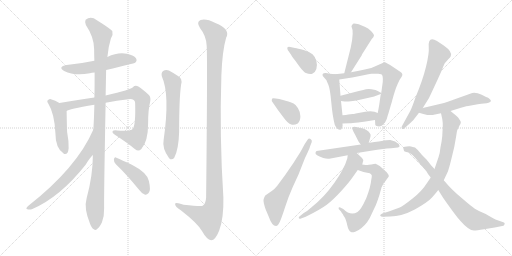
t = 0.00 s
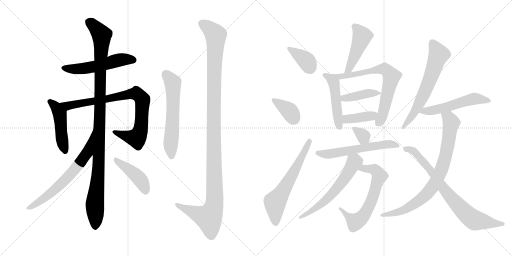
t = 3.57 s
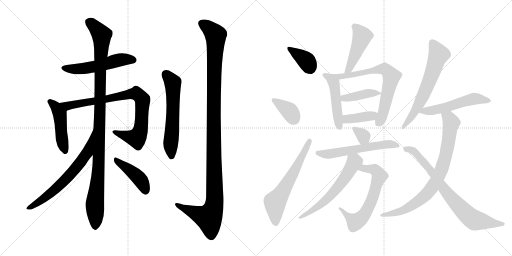
t = 7.13 s
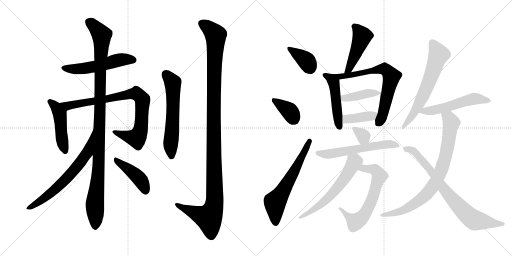
t = 10.70 s
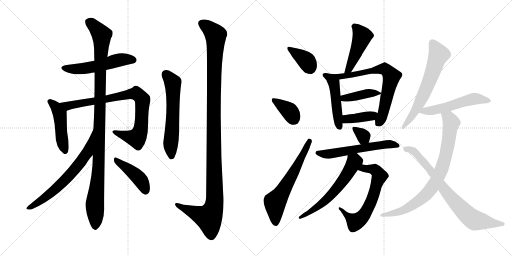
t = 14.27 s
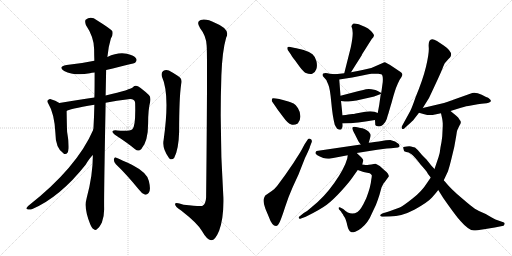
t = 17.84 s

The animated SVG that drew these frames (rendered in a browser with its animation timeline set to each time). Animation: 24 CSS @keyframes rules; one cycle of 17.84 s.

<svg version="1.1" viewBox="0 0 2048 1024" xmlns="http://www.w3.org/2000/svg">
  <g stroke="lightgray" stroke-dasharray="1,1" stroke-width="1" transform="scale(4, 4)">
    <line x1="0" y1="0" x2="256" y2="256"></line>
    <line x1="256" y1="0" x2="0" y2="256"></line>
    <line x1="128" y1="0" x2="128" y2="256"></line>
    <line x1="0" y1="128" x2="256" y2="128"></line>
    <line x1="256" y1="0" x2="512" y2="256"></line>
    <line x1="512" y1="0" x2="256" y2="256"></line>
    <line x1="384" y1="0" x2="384" y2="256"></line>
    <line x1="256" y1="128" x2="512" y2="128"></line>
  </g>
<g transform="scale(1, -1) translate(0, -850)">
   <style type="text/css">
    @keyframes keyframes0 {
      from {
       stroke: black;
       stroke-dashoffset: 537;
       stroke-width: 128;
       }
       64% {
       animation-timing-function: step-end;
       stroke: black;
       stroke-dashoffset: 0;
       stroke-width: 128;
       }
       to {
       stroke: black;
       stroke-width: 1024;
       }
       }
       #make-me-a-hanzi-animation-0 {
         animation: keyframes0 0.687012s both;
         animation-delay: 0.000000s;
         animation-timing-function: linear;
       }
    @keyframes keyframes1 {
      from {
       stroke: black;
       stroke-dashoffset: 476;
       stroke-width: 128;
       }
       61% {
       animation-timing-function: step-end;
       stroke: black;
       stroke-dashoffset: 0;
       stroke-width: 128;
       }
       to {
       stroke: black;
       stroke-width: 1024;
       }
       }
       #make-me-a-hanzi-animation-1 {
         animation: keyframes1 0.637370s both;
         animation-delay: 0.687012s;
         animation-timing-function: linear;
       }
    @keyframes keyframes2 {
      from {
       stroke: black;
       stroke-dashoffset: 845;
       stroke-width: 128;
       }
       73% {
       animation-timing-function: step-end;
       stroke: black;
       stroke-dashoffset: 0;
       stroke-width: 128;
       }
       to {
       stroke: black;
       stroke-width: 1024;
       }
       }
       #make-me-a-hanzi-animation-2 {
         animation: keyframes2 0.937663s both;
         animation-delay: 1.324382s;
         animation-timing-function: linear;
       }
    @keyframes keyframes3 {
      from {
       stroke: black;
       stroke-dashoffset: 1095;
       stroke-width: 128;
       }
       78% {
       animation-timing-function: step-end;
       stroke: black;
       stroke-dashoffset: 0;
       stroke-width: 128;
       }
       to {
       stroke: black;
       stroke-width: 1024;
       }
       }
       #make-me-a-hanzi-animation-3 {
         animation: keyframes3 1.141113s both;
         animation-delay: 2.262045s;
         animation-timing-function: linear;
       }
    @keyframes keyframes4 {
      from {
       stroke: black;
       stroke-dashoffset: 657;
       stroke-width: 128;
       }
       68% {
       animation-timing-function: step-end;
       stroke: black;
       stroke-dashoffset: 0;
       stroke-width: 128;
       }
       to {
       stroke: black;
       stroke-width: 1024;
       }
       }
       #make-me-a-hanzi-animation-4 {
         animation: keyframes4 0.784668s both;
         animation-delay: 3.403158s;
         animation-timing-function: linear;
       }
    @keyframes keyframes5 {
      from {
       stroke: black;
       stroke-dashoffset: 431;
       stroke-width: 128;
       }
       58% {
       animation-timing-function: step-end;
       stroke: black;
       stroke-dashoffset: 0;
       stroke-width: 128;
       }
       to {
       stroke: black;
       stroke-width: 1024;
       }
       }
       #make-me-a-hanzi-animation-5 {
         animation: keyframes5 0.600749s both;
         animation-delay: 4.187826s;
         animation-timing-function: linear;
       }
    @keyframes keyframes6 {
      from {
       stroke: black;
       stroke-dashoffset: 596;
       stroke-width: 128;
       }
       66% {
       animation-timing-function: step-end;
       stroke: black;
       stroke-dashoffset: 0;
       stroke-width: 128;
       }
       to {
       stroke: black;
       stroke-width: 1024;
       }
       }
       #make-me-a-hanzi-animation-6 {
         animation: keyframes6 0.735026s both;
         animation-delay: 4.788575s;
         animation-timing-function: linear;
       }
    @keyframes keyframes7 {
      from {
       stroke: black;
       stroke-dashoffset: 1203;
       stroke-width: 128;
       }
       80% {
       animation-timing-function: step-end;
       stroke: black;
       stroke-dashoffset: 0;
       stroke-width: 128;
       }
       to {
       stroke: black;
       stroke-width: 1024;
       }
       }
       #make-me-a-hanzi-animation-7 {
         animation: keyframes7 1.229004s both;
         animation-delay: 5.523601s;
         animation-timing-function: linear;
       }
    @keyframes keyframes8 {
      from {
       stroke: black;
       stroke-dashoffset: 374;
       stroke-width: 128;
       }
       55% {
       animation-timing-function: step-end;
       stroke: black;
       stroke-dashoffset: 0;
       stroke-width: 128;
       }
       to {
       stroke: black;
       stroke-width: 1024;
       }
       }
       #make-me-a-hanzi-animation-8 {
         animation: keyframes8 0.554362s both;
         animation-delay: 6.752605s;
         animation-timing-function: linear;
       }
    @keyframes keyframes9 {
      from {
       stroke: black;
       stroke-dashoffset: 368;
       stroke-width: 128;
       }
       55% {
       animation-timing-function: step-end;
       stroke: black;
       stroke-dashoffset: 0;
       stroke-width: 128;
       }
       to {
       stroke: black;
       stroke-width: 1024;
       }
       }
       #make-me-a-hanzi-animation-9 {
         animation: keyframes9 0.549479s both;
         animation-delay: 7.306967s;
         animation-timing-function: linear;
       }
    @keyframes keyframes10 {
      from {
       stroke: black;
       stroke-dashoffset: 620;
       stroke-width: 128;
       }
       67% {
       animation-timing-function: step-end;
       stroke: black;
       stroke-dashoffset: 0;
       stroke-width: 128;
       }
       to {
       stroke: black;
       stroke-width: 1024;
       }
       }
       #make-me-a-hanzi-animation-10 {
         animation: keyframes10 0.754557s both;
         animation-delay: 7.856446s;
         animation-timing-function: linear;
       }
    @keyframes keyframes11 {
      from {
       stroke: black;
       stroke-dashoffset: 466;
       stroke-width: 128;
       }
       60% {
       animation-timing-function: step-end;
       stroke: black;
       stroke-dashoffset: 0;
       stroke-width: 128;
       }
       to {
       stroke: black;
       stroke-width: 1024;
       }
       }
       #make-me-a-hanzi-animation-11 {
         animation: keyframes11 0.629232s both;
         animation-delay: 8.611003s;
         animation-timing-function: linear;
       }
    @keyframes keyframes12 {
      from {
       stroke: black;
       stroke-dashoffset: 481;
       stroke-width: 128;
       }
       61% {
       animation-timing-function: step-end;
       stroke: black;
       stroke-dashoffset: 0;
       stroke-width: 128;
       }
       to {
       stroke: black;
       stroke-width: 1024;
       }
       }
       #make-me-a-hanzi-animation-12 {
         animation: keyframes12 0.641439s both;
         animation-delay: 9.240235s;
         animation-timing-function: linear;
       }
    @keyframes keyframes13 {
      from {
       stroke: black;
       stroke-dashoffset: 689;
       stroke-width: 128;
       }
       69% {
       animation-timing-function: step-end;
       stroke: black;
       stroke-dashoffset: 0;
       stroke-width: 128;
       }
       to {
       stroke: black;
       stroke-width: 1024;
       }
       }
       #make-me-a-hanzi-animation-13 {
         animation: keyframes13 0.810710s both;
         animation-delay: 9.881674s;
         animation-timing-function: linear;
       }
    @keyframes keyframes14 {
      from {
       stroke: black;
       stroke-dashoffset: 410;
       stroke-width: 128;
       }
       57% {
       animation-timing-function: step-end;
       stroke: black;
       stroke-dashoffset: 0;
       stroke-width: 128;
       }
       to {
       stroke: black;
       stroke-width: 1024;
       }
       }
       #make-me-a-hanzi-animation-14 {
         animation: keyframes14 0.583659s both;
         animation-delay: 10.692384s;
         animation-timing-function: linear;
       }
    @keyframes keyframes15 {
      from {
       stroke: black;
       stroke-dashoffset: 389;
       stroke-width: 128;
       }
       56% {
       animation-timing-function: step-end;
       stroke: black;
       stroke-dashoffset: 0;
       stroke-width: 128;
       }
       to {
       stroke: black;
       stroke-width: 1024;
       }
       }
       #make-me-a-hanzi-animation-15 {
         animation: keyframes15 0.566569s both;
         animation-delay: 11.276043s;
         animation-timing-function: linear;
       }
    @keyframes keyframes16 {
      from {
       stroke: black;
       stroke-dashoffset: 330;
       stroke-width: 128;
       }
       52% {
       animation-timing-function: step-end;
       stroke: black;
       stroke-dashoffset: 0;
       stroke-width: 128;
       }
       to {
       stroke: black;
       stroke-width: 1024;
       }
       }
       #make-me-a-hanzi-animation-16 {
         animation: keyframes16 0.518555s both;
         animation-delay: 11.842612s;
         animation-timing-function: linear;
       }
    @keyframes keyframes17 {
      from {
       stroke: black;
       stroke-dashoffset: 580;
       stroke-width: 128;
       }
       65% {
       animation-timing-function: step-end;
       stroke: black;
       stroke-dashoffset: 0;
       stroke-width: 128;
       }
       to {
       stroke: black;
       stroke-width: 1024;
       }
       }
       #make-me-a-hanzi-animation-17 {
         animation: keyframes17 0.722005s both;
         animation-delay: 12.361167s;
         animation-timing-function: linear;
       }
    @keyframes keyframes18 {
      from {
       stroke: black;
       stroke-dashoffset: 643;
       stroke-width: 128;
       }
       68% {
       animation-timing-function: step-end;
       stroke: black;
       stroke-dashoffset: 0;
       stroke-width: 128;
       }
       to {
       stroke: black;
       stroke-width: 1024;
       }
       }
       #make-me-a-hanzi-animation-18 {
         animation: keyframes18 0.773275s both;
         animation-delay: 13.083172s;
         animation-timing-function: linear;
       }
    @keyframes keyframes19 {
      from {
       stroke: black;
       stroke-dashoffset: 596;
       stroke-width: 128;
       }
       66% {
       animation-timing-function: step-end;
       stroke: black;
       stroke-dashoffset: 0;
       stroke-width: 128;
       }
       to {
       stroke: black;
       stroke-width: 1024;
       }
       }
       #make-me-a-hanzi-animation-19 {
         animation: keyframes19 0.735026s both;
         animation-delay: 13.856447s;
         animation-timing-function: linear;
       }
    @keyframes keyframes20 {
      from {
       stroke: black;
       stroke-dashoffset: 632;
       stroke-width: 128;
       }
       67% {
       animation-timing-function: step-end;
       stroke: black;
       stroke-dashoffset: 0;
       stroke-width: 128;
       }
       to {
       stroke: black;
       stroke-width: 1024;
       }
       }
       #make-me-a-hanzi-animation-20 {
         animation: keyframes20 0.764323s both;
         animation-delay: 14.591473s;
         animation-timing-function: linear;
       }
    @keyframes keyframes21 {
      from {
       stroke: black;
       stroke-dashoffset: 536;
       stroke-width: 128;
       }
       64% {
       animation-timing-function: step-end;
       stroke: black;
       stroke-dashoffset: 0;
       stroke-width: 128;
       }
       to {
       stroke: black;
       stroke-width: 1024;
       }
       }
       #make-me-a-hanzi-animation-21 {
         animation: keyframes21 0.686198s both;
         animation-delay: 15.355796s;
         animation-timing-function: linear;
       }
    @keyframes keyframes22 {
      from {
       stroke: black;
       stroke-dashoffset: 812;
       stroke-width: 128;
       }
       73% {
       animation-timing-function: step-end;
       stroke: black;
       stroke-dashoffset: 0;
       stroke-width: 128;
       }
       to {
       stroke: black;
       stroke-width: 1024;
       }
       }
       #make-me-a-hanzi-animation-22 {
         animation: keyframes22 0.910807s both;
         animation-delay: 16.041994s;
         animation-timing-function: linear;
       }
    @keyframes keyframes23 {
      from {
       stroke: black;
       stroke-dashoffset: 778;
       stroke-width: 128;
       }
       72% {
       animation-timing-function: step-end;
       stroke: black;
       stroke-dashoffset: 0;
       stroke-width: 128;
       }
       to {
       stroke: black;
       stroke-width: 1024;
       }
       }
       #make-me-a-hanzi-animation-23 {
         animation: keyframes23 0.883138s both;
         animation-delay: 16.952801s;
         animation-timing-function: linear;
       }
</style>
<path d="M 424.5 570.5 Q 538.5 597.5 540.5 599.5 Q 549.5 606.5 544.5 616.5 Q 537.5 628.5 507.5 635.5 Q 470.5 642.5 429.5 622.5 L 377.5 607.5 Q 371.5 607.5 366.5 605.5 Q 320.5 595.5 266.5 590.5 Q 229.5 583.5 256.5 566.5 Q 298.5 545.5 359.5 557.5 Q 366.5 560.5 378.5 560.5 L 424.5 570.5 Z" fill="lightgray"></path> 
<path d="M 237.5 438.5 Q 221.5 448.5 203.5 453.5 Q 197.5 454.5 192.5 450.5 Q 185.5 446.5 193.5 435.5 Q 217.5 396.5 221.5 319.5 Q 221.5 256.5 255.5 235.5 L 256.5 234.5 Q 272.5 230.5 274.5 257.5 Q 275.5 285.5 268.5 322.5 Q 267.5 340.5 266.5 406.5 C 266.5 421.5 263.5 423.5 237.5 438.5 Z" fill="lightgray"></path> 
<path d="M 422.5 439.5 Q 467.5 449.5 513.5 453.5 Q 538.5 456.5 540.5 439.5 Q 543.5 345.5 529.5 333.5 Q 517.5 324.5 468.5 328.5 Q 452.5 329.5 450.5 325.5 Q 447.5 319.5 459.5 311.5 Q 510.5 278.5 540.5 253.5 Q 553.5 241.5 565.5 254.5 Q 592.5 285.5 592.5 357.5 Q 592.5 412.5 600.5 442.5 Q 604.5 461.5 595.5 470.5 Q 570.5 494.5 553.5 504.5 Q 540.5 510.5 532.5 502.5 Q 525.5 492.5 422.5 468.5 L 377.5 460.5 Q 328.5 453.5 237.5 438.5 C 207.5 433.5 238.5 395.5 266.5 406.5 Q 272.5 413.5 377.5 431.5 L 422.5 439.5 Z" fill="lightgray"></path> 
<path d="M 371.5 230.5 Q 371.5 149.5 346.5 57.5 Q 334.5 17.5 360.5 -45.5 Q 367.5 -63.5 375.5 -66.5 Q 381.5 -73.5 389.5 -64.5 Q 396.5 -60.5 407.5 -39.5 Q 417.5 -14.5 416.5 17.5 Q 415.5 63.5 422.5 439.5 L 422.5 468.5 Q 423.5 511.5 424.5 570.5 L 429.5 622.5 Q 433.5 664.5 443.5 696.5 Q 453.5 711.5 449.5 725.5 Q 442.5 735.5 387.5 769.5 Q 363.5 787.5 342.5 771.5 Q 338.5 765.5 343.5 750.5 Q 376.5 701.5 376.5 653.5 Q 376.5 631.5 377.5 607.5 L 378.5 560.5 Q 378.5 476.5 377.5 460.5 L 377.5 431.5 Q 376.5 383.5 373.5 332.5 L 371.5 230.5 Z" fill="lightgray"></path> 
<path d="M 373.5 332.5 Q 307.5 179.5 112.5 26.5 Q 100.5 14.5 109.5 13.5 Q 118.5 9.5 129.5 14.5 Q 240.5 62.5 342.5 191.5 Q 358.5 218.5 371.5 230.5 C 391.5 252.5 385.5 359.5 373.5 332.5 Z" fill="lightgray"></path> 
<path d="M 463.5 193.5 Q 505.5 153.5 554.5 93.5 Q 567.5 75.5 580.5 71.5 Q 587.5 70.5 594.5 78.5 Q 604.5 88.5 595.5 126.5 Q 589.5 159.5 527.5 191.5 Q 487.5 210.5 465.5 219.5 Q 458.5 223.5 455.5 213.5 Q 454.5 203.5 463.5 193.5 Z" fill="lightgray"></path> 
<path d="M 647.5 544.5 Q 680.5 472.5 654.5 290.5 Q 647.5 257.5 676.5 217.5 Q 686.5 207.5 696.5 218.5 Q 714.5 251.5 716.5 322.5 Q 716.5 458.5 724.5 512.5 Q 731.5 536.5 710.5 547.5 Q 692.5 559.5 675.5 568.5 Q 662.5 572.5 652.5 566.5 Q 643.5 559.5 647.5 544.5 Z" fill="lightgray"></path> 
<path d="M 826.5 669.5 Q 830.5 632.5 824.5 61.5 Q 823.5 36.5 810.5 27.5 Q 804.5 23.5 734.5 31.5 Q 697.5 44.5 700.5 32.5 Q 701.5 23.5 724.5 8.5 Q 791.5 -43.5 808.5 -74.5 Q 827.5 -108.5 844.5 -110.5 Q 860.5 -111.5 876.5 -72.5 Q 895.5 -21.5 893.5 60.5 Q 877.5 304.5 885.5 549.5 Q 889.5 648.5 904.5 699.5 Q 923.5 733.5 861.5 758.5 Q 824.5 777.5 802.5 770.5 Q 783.5 763.5 800.5 737.5 Q 824.5 707.5 826.5 669.5 Z" fill="lightgray"></path> 
<path d="M 1151.0 650.5 L 1165.0 630.5 Q 1166.0 626.5 1179.0 610.5 L 1200.0 581.5 Q 1214.0 564.5 1221.0 559.5 Q 1241.0 551.5 1249.0 555.5 Q 1261.0 559.5 1265.5 574.0 Q 1270.0 588.5 1265.5 606.0 Q 1261.0 623.5 1250.0 633.0 Q 1239.0 642.5 1214.5 650.0 Q 1190.0 657.5 1180.0 658.5 L 1161.0 662.5 Q 1153.0 664.5 1150.0 661.5 Q 1148.0 656.5 1151.0 650.5 Z" fill="lightgray"></path> 
<path d="M 1087.0 446.5 L 1093.0 437.5 Q 1094.0 436.5 1111.0 411.5 L 1132.0 383.5 Q 1152.0 355.5 1165.0 352.0 Q 1178.0 348.5 1191.0 356.5 Q 1202.0 367.5 1201.5 385.5 Q 1201.0 403.5 1192.0 417.5 Q 1183.0 431.5 1174.5 436.0 Q 1166.0 440.5 1142.5 447.5 Q 1119.0 454.5 1117.0 454.5 L 1103.0 456.5 Q 1091.0 458.5 1089.0 456.5 Q 1087.0 454.5 1087.0 446.5 Z" fill="lightgray"></path> 
<path d="M 1219.0 274.5 L 1213.0 263.5 Q 1209.0 255.5 1201.0 241.5 L 1173.0 197.5 L 1140.0 149.5 L 1109.0 107.5 Q 1098.0 93.5 1087.0 86.5 L 1061.0 68.5 Q 1057.0 62.5 1054.5 53.0 Q 1052.0 43.5 1062.0 14.5 L 1075.0 -16.5 Q 1088.0 -53.5 1104.0 -53.5 Q 1112.0 -53.5 1119.5 -36.5 Q 1127.0 -19.5 1140.5 22.5 Q 1154.0 64.5 1171.0 102.5 L 1194.0 152.5 L 1220.0 218.5 Q 1239.0 257.5 1240.0 264.5 L 1247.0 282.5 Q 1249.0 291.5 1242.0 294.5 Q 1235.0 297.5 1231.0 292.5 L 1219.0 274.5 Z" fill="lightgray"></path> 
<path d="M 1403.0 660.5 L 1377.0 557.5 C 1370.0 528.5 1388.0 536.5 1404.0 561.5 L 1447.0 629.5 Q 1447.0 630.5 1449.0 634.5 L 1487.0 694.5 Q 1495.0 702.5 1496.0 708.5 Q 1496.0 713.5 1484.0 726.5 Q 1472.0 738.5 1461.0 742.5 L 1435.0 753.5 Q 1416.0 757.5 1412.0 755.5 Q 1408.0 750.5 1406.0 746.5 L 1406.0 744.5 Q 1417.0 723.5 1403.0 660.5 Z" fill="lightgray"></path> 
<path d="M 1341.0 553.5 L 1319.0 555.5 Q 1285.0 562.5 1291.0 546.5 L 1306.0 529.5 Q 1306.0 527.5 1313.0 512.5 Q 1320.0 497.5 1325.0 442.5 Q 1330.0 386.5 1339.0 351.5 Q 1345.0 339.5 1349.0 335.5 Q 1364.0 325.5 1368.0 338.5 Q 1372.0 342.5 1370.0 356.5 L 1370.0 389.5 L 1364.0 446.5 L 1362.0 467.5 L 1357.0 532.5 C 1355.0 552.5 1355.0 552.5 1341.0 553.5 Z" fill="lightgray"></path> 
<path d="M 1377.0 557.5 L 1341.0 553.5 C 1311.0 550.5 1327.0 527.5 1357.0 532.5 L 1409.0 540.5 L 1454.0 549.5 Q 1476.0 554.5 1486.0 555.5 L 1514.0 555.5 Q 1517.0 555.5 1525.0 553.5 Q 1533.0 551.5 1531.0 522.5 L 1525.0 478.5 C 1521.0 448.5 1527.0 504.5 1523.0 474.5 L 1517.0 431.5 Q 1516.0 426.5 1511.0 398.5 L 1500.0 370.5 L 1501.0 354.5 Q 1500.0 350.5 1504.0 347.5 Q 1520.0 339.5 1532.0 351.5 Q 1543.0 362.5 1547.0 374.5 Q 1550.0 386.5 1554.0 397.5 Q 1557.0 408.5 1559.0 414.5 Q 1560.0 419.5 1566.0 438.5 Q 1571.0 457.5 1572.0 459.5 Q 1572.0 461.5 1578.0 480.5 Q 1583.0 498.5 1591.0 515.5 Q 1598.0 532.5 1606.0 542.5 Q 1613.0 552.5 1606.0 559.5 Q 1598.0 565.5 1571.0 583.5 Q 1544.0 601.5 1538.0 601.5 L 1485.0 578.5 L 1450.0 570.5 Q 1434.0 566.5 1404.0 561.5 L 1377.0 557.5 Z" fill="lightgray"></path> 
<path d="M 1525.0 478.5 L 1511.0 486.5 Q 1505.0 491.5 1486.0 493.5 Q 1467.0 495.5 1453.0 490.5 L 1435.0 486.5 L 1362.0 467.5 C 1333.0 459.5 1334.0 450.5 1364.0 446.5 L 1379.0 444.5 Q 1384.0 442.5 1403.0 445.5 Q 1422.0 448.5 1426.0 448.5 L 1497.0 464.5 L 1499.0 465.5 L 1523.0 474.5 C 1528.0 476.5 1528.0 476.5 1525.0 478.5 Z" fill="lightgray"></path> 
<path d="M 1370.0 356.5 L 1398.0 357.5 Q 1408.0 357.5 1433.0 360.5 L 1462.0 364.5 L 1500.0 370.5 C 1530.0 375.5 1539.0 387.5 1511.0 398.5 L 1498.0 403.5 Q 1482.0 406.5 1461.0 403.5 L 1423.0 396.5 Q 1415.0 394.5 1410.0 394.5 L 1393.0 392.5 Q 1385.0 390.5 1370.0 389.5 C 1340.0 387.5 1340.0 355.5 1370.0 356.5 Z" fill="lightgray"></path> 
<path d="M 1475.0 279.5 L 1482.0 304.5 Q 1484.0 312.5 1480.0 316.5 Q 1472.0 330.5 1450.0 337.5 Q 1444.0 337.5 1429.0 341.5 Q 1414.0 344.5 1410.0 340.5 Q 1406.0 336.5 1420.0 312.5 L 1433.0 286.5 Q 1434.0 284.5 1443.0 272.5 C 1461.0 248.5 1467.0 250.5 1475.0 279.5 Z" fill="lightgray"></path> 
<path d="M 1427.0 238.5 L 1509.0 251.5 L 1547.0 256.5 Q 1569.0 258.5 1573.0 258.5 L 1592.0 260.5 Q 1596.0 262.5 1598.0 264.5 Q 1599.0 268.5 1595.0 274.5 Q 1583.0 286.5 1561.0 290.5 Q 1549.0 290.5 1544.0 289.5 L 1515.0 284.5 L 1498.0 282.5 Q 1483.0 280.5 1475.0 279.5 L 1443.0 272.5 L 1266.0 246.5 Q 1262.0 242.5 1262.0 239.5 Q 1259.0 230.5 1293.0 218.5 Q 1306.0 214.5 1317.0 215.5 L 1391.0 229.5 L 1427.0 238.5 Z" fill="lightgray"></path> 
<path d="M 1470.0 190.5 Q 1465.0 190.5 1449.0 192.5 C 1419.0 195.5 1403.0 180.5 1431.0 170.5 L 1454.0 162.5 L 1479.0 157.5 Q 1485.0 153.5 1487.0 149.5 Q 1488.0 145.5 1485.0 131.5 Q 1483.0 104.5 1465.0 57.5 Q 1443.0 9.5 1430.0 2.5 Q 1402.0 -14.5 1373.0 14.5 L 1361.0 20.5 Q 1356.0 22.5 1355.0 20.5 Q 1354.0 17.5 1355.0 14.5 L 1364.0 4.5 L 1368.0 -2.5 L 1370.0 -4.5 L 1372.0 -7.5 Q 1373.0 -11.5 1379.0 -19.5 Q 1384.0 -27.5 1389.0 -50.5 Q 1394.0 -73.5 1404.0 -77.5 Q 1408.0 -81.5 1421.0 -76.5 Q 1434.0 -71.5 1446.0 -61.5 Q 1473.0 -39.5 1487.0 -4.5 L 1504.0 31.5 Q 1510.0 46.5 1518.0 71.5 L 1526.0 100.5 L 1534.0 116.5 Q 1535.0 117.5 1539.0 122.5 L 1555.0 144.5 Q 1557.0 153.5 1539.0 168.5 L 1519.0 186.5 Q 1506.0 194.5 1502.0 195.5 Q 1497.0 195.5 1485.0 192.5 Q 1474.0 192.5 1470.0 190.5 Z" fill="lightgray"></path> 
<path d="M 1449.0 192.5 L 1453.0 208.5 Q 1455.0 210.5 1444.0 222.5 Q 1433.0 233.5 1427.0 238.5 C 1405.0 258.5 1396.0 259.5 1391.0 229.5 L 1389.0 216.5 Q 1378.0 176.5 1337.0 118.5 Q 1296.0 60.5 1245.0 20.5 Q 1230.0 6.5 1215.0 -1.5 L 1200.0 -13.5 Q 1194.0 -17.5 1195.0 -21.5 Q 1200.0 -27.5 1204.0 -23.5 L 1223.0 -16.5 Q 1280.0 11.5 1307.0 31.5 Q 1333.0 51.5 1365.0 86.5 Q 1396.0 120.5 1409.0 139.5 L 1431.0 170.5 L 1449.0 192.5 Z" fill="lightgray"></path> 
<path d="M 1691.0 418.5 L 1716.0 458.5 L 1739.0 507.5 Q 1768.0 569.5 1773.0 584.5 L 1779.0 597.5 L 1793.0 613.5 Q 1802.0 622.5 1803.0 625.5 Q 1811.0 643.5 1775.0 668.5 L 1748.0 686.5 Q 1711.0 708.5 1715.0 660.5 Q 1717.0 636.5 1704.0 583.5 Q 1691.0 530.5 1663.0 463.5 Q 1647.0 417.5 1641.0 406.5 L 1607.0 344.5 Q 1605.0 339.5 1608.0 335.5 Q 1611.0 331.5 1617.0 336.5 L 1631.0 349.5 Q 1649.0 365.5 1652.0 368.5 L 1676.0 399.5 L 1691.0 418.5 Z" fill="lightgray"></path> 
<path d="M 1802.0 406.5 L 1831.0 415.5 Q 1858.0 424.5 1873.0 426.5 L 1911.0 433.5 Q 1913.0 434.5 1936.0 436.5 Q 1959.0 437.5 1964.0 446.5 Q 1964.0 451.5 1954.0 458.5 Q 1948.0 460.5 1927.0 471.5 Q 1905.0 481.5 1889.0 478.5 L 1816.0 452.5 Q 1812.0 450.5 1794.0 444.5 L 1776.0 438.5 L 1691.0 418.5 C 1662.0 411.5 1647.0 407.5 1676.0 399.5 L 1697.0 393.5 Q 1720.0 386.5 1740.0 392.5 L 1764.0 397.5 L 1802.0 406.5 Z" fill="lightgray"></path> 
<path d="M 1825.0 307.5 Q 1827.0 324.5 1829.0 329.5 Q 1831.0 334.5 1838.0 348.5 Q 1848.0 361.5 1839.0 370.5 Q 1833.0 381.5 1825.0 387.5 L 1802.0 406.5 C 1779.0 425.5 1758.0 426.5 1764.0 397.5 L 1769.0 374.5 L 1770.0 367.5 L 1771.0 357.5 L 1771.0 346.5 L 1769.0 305.5 Q 1767.0 285.5 1762.0 261.5 Q 1760.0 239.5 1754.0 221.5 L 1738.0 174.5 L 1723.0 140.5 L 1708.0 118.5 Q 1687.0 84.5 1649.0 55.5 Q 1611.0 25.5 1599.0 20.5 L 1555.0 4.5 L 1529.0 -3.5 Q 1518.0 -8.5 1522.0 -13.5 Q 1525.0 -17.5 1532.0 -16.5 L 1561.0 -15.5 Q 1606.0 -15.5 1659.0 12.5 Q 1711.0 41.5 1728.0 60.5 Q 1744.0 78.5 1753.0 90.5 L 1775.0 129.5 L 1792.0 165.5 Q 1798.0 184.5 1804.0 208.5 L 1817.0 262.5 L 1825.0 307.5 Z" fill="lightgray"></path> 
<path d="M 1738.0 174.5 L 1725.0 188.5 L 1706.0 212.5 L 1688.0 230.5 L 1671.0 250.5 L 1660.0 260.5 Q 1640.0 265.5 1637.0 265.5 Q 1615.0 263.5 1613.5 262.5 Q 1612.0 261.5 1614.0 254.0 Q 1616.0 246.5 1617.0 245.5 Q 1618.0 244.5 1625.0 242.5 Q 1634.0 242.5 1646.0 233.0 Q 1658.0 223.5 1684.0 190.5 Q 1704.0 168.5 1707.0 163.0 Q 1710.0 157.5 1712.0 154.5 L 1723.0 140.5 L 1753.0 90.5 L 1773.0 58.5 Q 1827.0 -18.5 1842.0 -33.5 Q 1875.0 -71.5 1896.0 -71.5 Q 1906.0 -71.5 1936.0 -66.5 L 1979.0 -59.5 L 2014.0 -52.5 Q 2017.0 -50.5 2018.5 -46.0 Q 2020.0 -41.5 2016.0 -39.5 L 1982.0 -27.5 Q 1968.0 -20.5 1943.0 -5.5 Q 1915.0 5.5 1899.5 15.5 Q 1884.0 25.5 1845.5 59.0 Q 1807.0 92.5 1791.5 110.5 Q 1776.0 128.5 1775.0 129.5 L 1738.0 174.5 Z" fill="lightgray"></path> 
      <clipPath id="make-me-a-hanzi-clip-0">
      <path d="M 424.5 570.5 Q 538.5 597.5 540.5 599.5 Q 549.5 606.5 544.5 616.5 Q 537.5 628.5 507.5 635.5 Q 470.5 642.5 429.5 622.5 L 377.5 607.5 Q 371.5 607.5 366.5 605.5 Q 320.5 595.5 266.5 590.5 Q 229.5 583.5 256.5 566.5 Q 298.5 545.5 359.5 557.5 Q 366.5 560.5 378.5 560.5 L 424.5 570.5 Z" fill="lightgray"></path>
      </clipPath>
      <path clip-path="url(#make-me-a-hanzi-clip-0)" d="M 258.5 579.5 L 332.5 575.5 L 485.5 611.5 L 535.5 608.5 " fill="none" id="make-me-a-hanzi-animation-0" stroke-dasharray="409 818" stroke-linecap="round"></path>

      <clipPath id="make-me-a-hanzi-clip-1">
      <path d="M 237.5 438.5 Q 221.5 448.5 203.5 453.5 Q 197.5 454.5 192.5 450.5 Q 185.5 446.5 193.5 435.5 Q 217.5 396.5 221.5 319.5 Q 221.5 256.5 255.5 235.5 L 256.5 234.5 Q 272.5 230.5 274.5 257.5 Q 275.5 285.5 268.5 322.5 Q 267.5 340.5 266.5 406.5 C 266.5 421.5 263.5 423.5 237.5 438.5 Z" fill="lightgray"></path>
      </clipPath>
      <path clip-path="url(#make-me-a-hanzi-clip-1)" d="M 200.5 443.5 L 222.5 424.5 L 239.5 394.5 L 247.5 294.5 L 261.5 240.5 " fill="none" id="make-me-a-hanzi-animation-1" stroke-dasharray="348 696" stroke-linecap="round"></path>

      <clipPath id="make-me-a-hanzi-clip-2">
      <path d="M 422.5 439.5 Q 467.5 449.5 513.5 453.5 Q 538.5 456.5 540.5 439.5 Q 543.5 345.5 529.5 333.5 Q 517.5 324.5 468.5 328.5 Q 452.5 329.5 450.5 325.5 Q 447.5 319.5 459.5 311.5 Q 510.5 278.5 540.5 253.5 Q 553.5 241.5 565.5 254.5 Q 592.5 285.5 592.5 357.5 Q 592.5 412.5 600.5 442.5 Q 604.5 461.5 595.5 470.5 Q 570.5 494.5 553.5 504.5 Q 540.5 510.5 532.5 502.5 Q 525.5 492.5 422.5 468.5 L 377.5 460.5 Q 328.5 453.5 237.5 438.5 C 207.5 433.5 238.5 395.5 266.5 406.5 Q 272.5 413.5 377.5 431.5 L 422.5 439.5 Z" fill="lightgray"></path>
      </clipPath>
      <path clip-path="url(#make-me-a-hanzi-clip-2)" d="M 247.5 438.5 L 275.5 427.5 L 513.5 473.5 L 550.5 473.5 L 570.5 443.5 L 562.5 331.5 L 551.5 304.5 L 546.5 298.5 L 504.5 305.5 L 455.5 322.5 " fill="none" id="make-me-a-hanzi-animation-2" stroke-dasharray="717 1434" stroke-linecap="round"></path>

      <clipPath id="make-me-a-hanzi-clip-3">
      <path d="M 371.5 230.5 Q 371.5 149.5 346.5 57.5 Q 334.5 17.5 360.5 -45.5 Q 367.5 -63.5 375.5 -66.5 Q 381.5 -73.5 389.5 -64.5 Q 396.5 -60.5 407.5 -39.5 Q 417.5 -14.5 416.5 17.5 Q 415.5 63.5 422.5 439.5 L 422.5 468.5 Q 423.5 511.5 424.5 570.5 L 429.5 622.5 Q 433.5 664.5 443.5 696.5 Q 453.5 711.5 449.5 725.5 Q 442.5 735.5 387.5 769.5 Q 363.5 787.5 342.5 771.5 Q 338.5 765.5 343.5 750.5 Q 376.5 701.5 376.5 653.5 Q 376.5 631.5 377.5 607.5 L 378.5 560.5 Q 378.5 476.5 377.5 460.5 L 377.5 431.5 Q 376.5 383.5 373.5 332.5 L 371.5 230.5 Z" fill="lightgray"></path>
      </clipPath>
      <path clip-path="url(#make-me-a-hanzi-clip-3)" d="M 354.5 764.5 L 383.5 740.5 L 406.5 710.5 L 395.5 197.5 L 379.5 35.5 L 380.5 -52.5 " fill="none" id="make-me-a-hanzi-animation-3" stroke-dasharray="967 1934" stroke-linecap="round"></path>

      <clipPath id="make-me-a-hanzi-clip-4">
      <path d="M 373.5 332.5 Q 307.5 179.5 112.5 26.5 Q 100.5 14.5 109.5 13.5 Q 118.5 9.5 129.5 14.5 Q 240.5 62.5 342.5 191.5 Q 358.5 218.5 371.5 230.5 C 391.5 252.5 385.5 359.5 373.5 332.5 Z" fill="lightgray"></path>
      </clipPath>
      <path clip-path="url(#make-me-a-hanzi-clip-4)" d="M 367.5 313.5 L 349.5 240.5 L 297.5 171.5 L 220.5 92.5 L 165.5 48.5 L 115.5 18.5 " fill="none" id="make-me-a-hanzi-animation-4" stroke-dasharray="529 1058" stroke-linecap="round"></path>

      <clipPath id="make-me-a-hanzi-clip-5">
      <path d="M 463.5 193.5 Q 505.5 153.5 554.5 93.5 Q 567.5 75.5 580.5 71.5 Q 587.5 70.5 594.5 78.5 Q 604.5 88.5 595.5 126.5 Q 589.5 159.5 527.5 191.5 Q 487.5 210.5 465.5 219.5 Q 458.5 223.5 455.5 213.5 Q 454.5 203.5 463.5 193.5 Z" fill="lightgray"></path>
      </clipPath>
      <path clip-path="url(#make-me-a-hanzi-clip-5)" d="M 464.5 209.5 L 550.5 142.5 L 572.5 113.5 L 582.5 85.5 " fill="none" id="make-me-a-hanzi-animation-5" stroke-dasharray="303 606" stroke-linecap="round"></path>

      <clipPath id="make-me-a-hanzi-clip-6">
      <path d="M 647.5 544.5 Q 680.5 472.5 654.5 290.5 Q 647.5 257.5 676.5 217.5 Q 686.5 207.5 696.5 218.5 Q 714.5 251.5 716.5 322.5 Q 716.5 458.5 724.5 512.5 Q 731.5 536.5 710.5 547.5 Q 692.5 559.5 675.5 568.5 Q 662.5 572.5 652.5 566.5 Q 643.5 559.5 647.5 544.5 Z" fill="lightgray"></path>
      </clipPath>
      <path clip-path="url(#make-me-a-hanzi-clip-6)" d="M 662.5 553.5 L 691.5 519.5 L 691.5 375.5 L 682.5 273.5 L 686.5 224.5 " fill="none" id="make-me-a-hanzi-animation-6" stroke-dasharray="468 936" stroke-linecap="round"></path>

      <clipPath id="make-me-a-hanzi-clip-7">
      <path d="M 826.5 669.5 Q 830.5 632.5 824.5 61.5 Q 823.5 36.5 810.5 27.5 Q 804.5 23.5 734.5 31.5 Q 697.5 44.5 700.5 32.5 Q 701.5 23.5 724.5 8.5 Q 791.5 -43.5 808.5 -74.5 Q 827.5 -108.5 844.5 -110.5 Q 860.5 -111.5 876.5 -72.5 Q 895.5 -21.5 893.5 60.5 Q 877.5 304.5 885.5 549.5 Q 889.5 648.5 904.5 699.5 Q 923.5 733.5 861.5 758.5 Q 824.5 777.5 802.5 770.5 Q 783.5 763.5 800.5 737.5 Q 824.5 707.5 826.5 669.5 Z" fill="lightgray"></path>
      </clipPath>
      <path clip-path="url(#make-me-a-hanzi-clip-7)" d="M 805.5 757.5 L 862.5 710.5 L 854.5 412.5 L 857.5 34.5 L 835.5 -20.5 L 761.5 5.5 L 708.5 32.5 " fill="none" id="make-me-a-hanzi-animation-7" stroke-dasharray="1075 2150" stroke-linecap="round"></path>

      <clipPath id="make-me-a-hanzi-clip-8">
      <path d="M 1151.0 650.5 L 1165.0 630.5 Q 1166.0 626.5 1179.0 610.5 L 1200.0 581.5 Q 1214.0 564.5 1221.0 559.5 Q 1241.0 551.5 1249.0 555.5 Q 1261.0 559.5 1265.5 574.0 Q 1270.0 588.5 1265.5 606.0 Q 1261.0 623.5 1250.0 633.0 Q 1239.0 642.5 1214.5 650.0 Q 1190.0 657.5 1180.0 658.5 L 1161.0 662.5 Q 1153.0 664.5 1150.0 661.5 Q 1148.0 656.5 1151.0 650.5 Z" fill="lightgray"></path>
      </clipPath>
      <path clip-path="url(#make-me-a-hanzi-clip-8)" d="M 1156.0 656.5 L 1221.0 611.5 L 1241.0 578.5 " fill="none" id="make-me-a-hanzi-animation-8" stroke-dasharray="246 492" stroke-linecap="round"></path>

      <clipPath id="make-me-a-hanzi-clip-9">
      <path d="M 1087.0 446.5 L 1093.0 437.5 Q 1094.0 436.5 1111.0 411.5 L 1132.0 383.5 Q 1152.0 355.5 1165.0 352.0 Q 1178.0 348.5 1191.0 356.5 Q 1202.0 367.5 1201.5 385.5 Q 1201.0 403.5 1192.0 417.5 Q 1183.0 431.5 1174.5 436.0 Q 1166.0 440.5 1142.5 447.5 Q 1119.0 454.5 1117.0 454.5 L 1103.0 456.5 Q 1091.0 458.5 1089.0 456.5 Q 1087.0 454.5 1087.0 446.5 Z" fill="lightgray"></path>
      </clipPath>
      <path clip-path="url(#make-me-a-hanzi-clip-9)" d="M 1096.0 449.5 L 1158.0 406.5 L 1176.0 374.5 " fill="none" id="make-me-a-hanzi-animation-9" stroke-dasharray="240 480" stroke-linecap="round"></path>

      <clipPath id="make-me-a-hanzi-clip-10">
      <path d="M 1219.0 274.5 L 1213.0 263.5 Q 1209.0 255.5 1201.0 241.5 L 1173.0 197.5 L 1140.0 149.5 L 1109.0 107.5 Q 1098.0 93.5 1087.0 86.5 L 1061.0 68.5 Q 1057.0 62.5 1054.5 53.0 Q 1052.0 43.5 1062.0 14.5 L 1075.0 -16.5 Q 1088.0 -53.5 1104.0 -53.5 Q 1112.0 -53.5 1119.5 -36.5 Q 1127.0 -19.5 1140.5 22.5 Q 1154.0 64.5 1171.0 102.5 L 1194.0 152.5 L 1220.0 218.5 Q 1239.0 257.5 1240.0 264.5 L 1247.0 282.5 Q 1249.0 291.5 1242.0 294.5 Q 1235.0 297.5 1231.0 292.5 L 1219.0 274.5 Z" fill="lightgray"></path>
      </clipPath>
      <path clip-path="url(#make-me-a-hanzi-clip-10)" d="M 1103.0 -41.5 L 1100.0 41.5 L 1171.0 155.5 L 1238.0 285.5 " fill="none" id="make-me-a-hanzi-animation-10" stroke-dasharray="492 984" stroke-linecap="round"></path>

      <clipPath id="make-me-a-hanzi-clip-11">
      <path d="M 1403.0 660.5 L 1377.0 557.5 C 1370.0 528.5 1388.0 536.5 1404.0 561.5 L 1447.0 629.5 Q 1447.0 630.5 1449.0 634.5 L 1487.0 694.5 Q 1495.0 702.5 1496.0 708.5 Q 1496.0 713.5 1484.0 726.5 Q 1472.0 738.5 1461.0 742.5 L 1435.0 753.5 Q 1416.0 757.5 1412.0 755.5 Q 1408.0 750.5 1406.0 746.5 L 1406.0 744.5 Q 1417.0 723.5 1403.0 660.5 Z" fill="lightgray"></path>
      </clipPath>
      <path clip-path="url(#make-me-a-hanzi-clip-11)" d="M 1417.0 745.5 L 1449.0 706.5 L 1395.0 573.5 L 1383.0 563.5 " fill="none" id="make-me-a-hanzi-animation-11" stroke-dasharray="338 676" stroke-linecap="round"></path>

      <clipPath id="make-me-a-hanzi-clip-12">
      <path d="M 1341.0 553.5 L 1319.0 555.5 Q 1285.0 562.5 1291.0 546.5 L 1306.0 529.5 Q 1306.0 527.5 1313.0 512.5 Q 1320.0 497.5 1325.0 442.5 Q 1330.0 386.5 1339.0 351.5 Q 1345.0 339.5 1349.0 335.5 Q 1364.0 325.5 1368.0 338.5 Q 1372.0 342.5 1370.0 356.5 L 1370.0 389.5 L 1364.0 446.5 L 1362.0 467.5 L 1357.0 532.5 C 1355.0 552.5 1355.0 552.5 1341.0 553.5 Z" fill="lightgray"></path>
      </clipPath>
      <path clip-path="url(#make-me-a-hanzi-clip-12)" d="M 1302.0 548.5 L 1323.0 537.5 L 1334.0 523.5 L 1358.0 341.5 " fill="none" id="make-me-a-hanzi-animation-12" stroke-dasharray="353 706" stroke-linecap="round"></path>

      <clipPath id="make-me-a-hanzi-clip-13">
      <path d="M 1377.0 557.5 L 1341.0 553.5 C 1311.0 550.5 1327.0 527.5 1357.0 532.5 L 1409.0 540.5 L 1454.0 549.5 Q 1476.0 554.5 1486.0 555.5 L 1514.0 555.5 Q 1517.0 555.5 1525.0 553.5 Q 1533.0 551.5 1531.0 522.5 L 1525.0 478.5 C 1521.0 448.5 1527.0 504.5 1523.0 474.5 L 1517.0 431.5 Q 1516.0 426.5 1511.0 398.5 L 1500.0 370.5 L 1501.0 354.5 Q 1500.0 350.5 1504.0 347.5 Q 1520.0 339.5 1532.0 351.5 Q 1543.0 362.5 1547.0 374.5 Q 1550.0 386.5 1554.0 397.5 Q 1557.0 408.5 1559.0 414.5 Q 1560.0 419.5 1566.0 438.5 Q 1571.0 457.5 1572.0 459.5 Q 1572.0 461.5 1578.0 480.5 Q 1583.0 498.5 1591.0 515.5 Q 1598.0 532.5 1606.0 542.5 Q 1613.0 552.5 1606.0 559.5 Q 1598.0 565.5 1571.0 583.5 Q 1544.0 601.5 1538.0 601.5 L 1485.0 578.5 L 1450.0 570.5 Q 1434.0 566.5 1404.0 561.5 L 1377.0 557.5 Z" fill="lightgray"></path>
      </clipPath>
      <path clip-path="url(#make-me-a-hanzi-clip-13)" d="M 1347.0 550.5 L 1375.0 545.5 L 1526.0 574.5 L 1539.0 574.5 L 1562.0 552.5 L 1566.0 544.5 L 1535.0 408.5 L 1513.0 355.5 " fill="none" id="make-me-a-hanzi-animation-13" stroke-dasharray="561 1122" stroke-linecap="round"></path>

      <clipPath id="make-me-a-hanzi-clip-14">
      <path d="M 1525.0 478.5 L 1511.0 486.5 Q 1505.0 491.5 1486.0 493.5 Q 1467.0 495.5 1453.0 490.5 L 1435.0 486.5 L 1362.0 467.5 C 1333.0 459.5 1334.0 450.5 1364.0 446.5 L 1379.0 444.5 Q 1384.0 442.5 1403.0 445.5 Q 1422.0 448.5 1426.0 448.5 L 1497.0 464.5 L 1499.0 465.5 L 1523.0 474.5 C 1528.0 476.5 1528.0 476.5 1525.0 478.5 Z" fill="lightgray"></path>
      </clipPath>
      <path clip-path="url(#make-me-a-hanzi-clip-14)" d="M 1371.0 463.5 L 1376.0 457.5 L 1394.0 458.5 L 1462.0 475.5 L 1520.0 478.5 " fill="none" id="make-me-a-hanzi-animation-14" stroke-dasharray="282 564" stroke-linecap="round"></path>

      <clipPath id="make-me-a-hanzi-clip-15">
      <path d="M 1370.0 356.5 L 1398.0 357.5 Q 1408.0 357.5 1433.0 360.5 L 1462.0 364.5 L 1500.0 370.5 C 1530.0 375.5 1539.0 387.5 1511.0 398.5 L 1498.0 403.5 Q 1482.0 406.5 1461.0 403.5 L 1423.0 396.5 Q 1415.0 394.5 1410.0 394.5 L 1393.0 392.5 Q 1385.0 390.5 1370.0 389.5 C 1340.0 387.5 1340.0 355.5 1370.0 356.5 Z" fill="lightgray"></path>
      </clipPath>
      <path clip-path="url(#make-me-a-hanzi-clip-15)" d="M 1377.0 362.5 L 1385.0 373.5 L 1487.0 386.5 L 1502.0 394.5 " fill="none" id="make-me-a-hanzi-animation-15" stroke-dasharray="261 522" stroke-linecap="round"></path>

      <clipPath id="make-me-a-hanzi-clip-16">
      <path d="M 1475.0 279.5 L 1482.0 304.5 Q 1484.0 312.5 1480.0 316.5 Q 1472.0 330.5 1450.0 337.5 Q 1444.0 337.5 1429.0 341.5 Q 1414.0 344.5 1410.0 340.5 Q 1406.0 336.5 1420.0 312.5 L 1433.0 286.5 Q 1434.0 284.5 1443.0 272.5 C 1461.0 248.5 1467.0 250.5 1475.0 279.5 Z" fill="lightgray"></path>
      </clipPath>
      <path clip-path="url(#make-me-a-hanzi-clip-16)" d="M 1415.0 336.5 L 1454.0 304.5 L 1446.0 282.5 " fill="none" id="make-me-a-hanzi-animation-16" stroke-dasharray="202 404" stroke-linecap="round"></path>

      <clipPath id="make-me-a-hanzi-clip-17">
      <path d="M 1427.0 238.5 L 1509.0 251.5 L 1547.0 256.5 Q 1569.0 258.5 1573.0 258.5 L 1592.0 260.5 Q 1596.0 262.5 1598.0 264.5 Q 1599.0 268.5 1595.0 274.5 Q 1583.0 286.5 1561.0 290.5 Q 1549.0 290.5 1544.0 289.5 L 1515.0 284.5 L 1498.0 282.5 Q 1483.0 280.5 1475.0 279.5 L 1443.0 272.5 L 1266.0 246.5 Q 1262.0 242.5 1262.0 239.5 Q 1259.0 230.5 1293.0 218.5 Q 1306.0 214.5 1317.0 215.5 L 1391.0 229.5 L 1427.0 238.5 Z" fill="lightgray"></path>
      </clipPath>
      <path clip-path="url(#make-me-a-hanzi-clip-17)" d="M 1271.0 238.5 L 1312.0 233.5 L 1549.0 273.5 L 1591.0 267.5 " fill="none" id="make-me-a-hanzi-animation-17" stroke-dasharray="452 904" stroke-linecap="round"></path>

      <clipPath id="make-me-a-hanzi-clip-18">
      <path d="M 1470.0 190.5 Q 1465.0 190.5 1449.0 192.5 C 1419.0 195.5 1403.0 180.5 1431.0 170.5 L 1454.0 162.5 L 1479.0 157.5 Q 1485.0 153.5 1487.0 149.5 Q 1488.0 145.5 1485.0 131.5 Q 1483.0 104.5 1465.0 57.5 Q 1443.0 9.5 1430.0 2.5 Q 1402.0 -14.5 1373.0 14.5 L 1361.0 20.5 Q 1356.0 22.5 1355.0 20.5 Q 1354.0 17.5 1355.0 14.5 L 1364.0 4.5 L 1368.0 -2.5 L 1370.0 -4.5 L 1372.0 -7.5 Q 1373.0 -11.5 1379.0 -19.5 Q 1384.0 -27.5 1389.0 -50.5 Q 1394.0 -73.5 1404.0 -77.5 Q 1408.0 -81.5 1421.0 -76.5 Q 1434.0 -71.5 1446.0 -61.5 Q 1473.0 -39.5 1487.0 -4.5 L 1504.0 31.5 Q 1510.0 46.5 1518.0 71.5 L 1526.0 100.5 L 1534.0 116.5 Q 1535.0 117.5 1539.0 122.5 L 1555.0 144.5 Q 1557.0 153.5 1539.0 168.5 L 1519.0 186.5 Q 1506.0 194.5 1502.0 195.5 Q 1497.0 195.5 1485.0 192.5 Q 1474.0 192.5 1470.0 190.5 Z" fill="lightgray"></path>
      </clipPath>
      <path clip-path="url(#make-me-a-hanzi-clip-18)" d="M 1439.0 173.5 L 1455.0 177.5 L 1498.0 171.5 L 1518.0 145.5 L 1495.0 70.5 L 1469.0 11.5 L 1447.0 -20.5 L 1419.0 -35.5 L 1358.0 17.5 " fill="none" id="make-me-a-hanzi-animation-18" stroke-dasharray="515 1030" stroke-linecap="round"></path>

      <clipPath id="make-me-a-hanzi-clip-19">
      <path d="M 1449.0 192.5 L 1453.0 208.5 Q 1455.0 210.5 1444.0 222.5 Q 1433.0 233.5 1427.0 238.5 C 1405.0 258.5 1396.0 259.5 1391.0 229.5 L 1389.0 216.5 Q 1378.0 176.5 1337.0 118.5 Q 1296.0 60.5 1245.0 20.5 Q 1230.0 6.5 1215.0 -1.5 L 1200.0 -13.5 Q 1194.0 -17.5 1195.0 -21.5 Q 1200.0 -27.5 1204.0 -23.5 L 1223.0 -16.5 Q 1280.0 11.5 1307.0 31.5 Q 1333.0 51.5 1365.0 86.5 Q 1396.0 120.5 1409.0 139.5 L 1431.0 170.5 L 1449.0 192.5 Z" fill="lightgray"></path>
      </clipPath>
      <path clip-path="url(#make-me-a-hanzi-clip-19)" d="M 1399.0 221.5 L 1416.0 201.5 L 1344.0 92.5 L 1277.0 27.5 L 1200.0 -19.5 " fill="none" id="make-me-a-hanzi-animation-19" stroke-dasharray="468 936" stroke-linecap="round"></path>

      <clipPath id="make-me-a-hanzi-clip-20">
      <path d="M 1691.0 418.5 L 1716.0 458.5 L 1739.0 507.5 Q 1768.0 569.5 1773.0 584.5 L 1779.0 597.5 L 1793.0 613.5 Q 1802.0 622.5 1803.0 625.5 Q 1811.0 643.5 1775.0 668.5 L 1748.0 686.5 Q 1711.0 708.5 1715.0 660.5 Q 1717.0 636.5 1704.0 583.5 Q 1691.0 530.5 1663.0 463.5 Q 1647.0 417.5 1641.0 406.5 L 1607.0 344.5 Q 1605.0 339.5 1608.0 335.5 Q 1611.0 331.5 1617.0 336.5 L 1631.0 349.5 Q 1649.0 365.5 1652.0 368.5 L 1676.0 399.5 L 1691.0 418.5 Z" fill="lightgray"></path>
      </clipPath>
      <path clip-path="url(#make-me-a-hanzi-clip-20)" d="M 1733.0 675.5 L 1755.0 632.5 L 1726.0 547.5 L 1677.0 436.5 L 1632.0 362.5 L 1612.0 340.5 " fill="none" id="make-me-a-hanzi-animation-20" stroke-dasharray="504 1008" stroke-linecap="round"></path>

      <clipPath id="make-me-a-hanzi-clip-21">
      <path d="M 1802.0 406.5 L 1831.0 415.5 Q 1858.0 424.5 1873.0 426.5 L 1911.0 433.5 Q 1913.0 434.5 1936.0 436.5 Q 1959.0 437.5 1964.0 446.5 Q 1964.0 451.5 1954.0 458.5 Q 1948.0 460.5 1927.0 471.5 Q 1905.0 481.5 1889.0 478.5 L 1816.0 452.5 Q 1812.0 450.5 1794.0 444.5 L 1776.0 438.5 L 1691.0 418.5 C 1662.0 411.5 1647.0 407.5 1676.0 399.5 L 1697.0 393.5 Q 1720.0 386.5 1740.0 392.5 L 1764.0 397.5 L 1802.0 406.5 Z" fill="lightgray"></path>
      </clipPath>
      <path clip-path="url(#make-me-a-hanzi-clip-21)" d="M 1682.0 402.5 L 1779.0 419.5 L 1896.0 455.5 L 1955.0 448.5 " fill="none" id="make-me-a-hanzi-animation-21" stroke-dasharray="408 816" stroke-linecap="round"></path>

      <clipPath id="make-me-a-hanzi-clip-22">
      <path d="M 1825.0 307.5 Q 1827.0 324.5 1829.0 329.5 Q 1831.0 334.5 1838.0 348.5 Q 1848.0 361.5 1839.0 370.5 Q 1833.0 381.5 1825.0 387.5 L 1802.0 406.5 C 1779.0 425.5 1758.0 426.5 1764.0 397.5 L 1769.0 374.5 L 1770.0 367.5 L 1771.0 357.5 L 1771.0 346.5 L 1769.0 305.5 Q 1767.0 285.5 1762.0 261.5 Q 1760.0 239.5 1754.0 221.5 L 1738.0 174.5 L 1723.0 140.5 L 1708.0 118.5 Q 1687.0 84.5 1649.0 55.5 Q 1611.0 25.5 1599.0 20.5 L 1555.0 4.5 L 1529.0 -3.5 Q 1518.0 -8.5 1522.0 -13.5 Q 1525.0 -17.5 1532.0 -16.5 L 1561.0 -15.5 Q 1606.0 -15.5 1659.0 12.5 Q 1711.0 41.5 1728.0 60.5 Q 1744.0 78.5 1753.0 90.5 L 1775.0 129.5 L 1792.0 165.5 Q 1798.0 184.5 1804.0 208.5 L 1817.0 262.5 L 1825.0 307.5 Z" fill="lightgray"></path>
      </clipPath>
      <path clip-path="url(#make-me-a-hanzi-clip-22)" d="M 1772.0 393.5 L 1797.0 374.5 L 1805.0 357.5 L 1773.0 192.5 L 1740.0 120.5 L 1701.0 68.5 L 1643.0 25.5 L 1604.0 5.5 L 1528.0 -10.5 " fill="none" id="make-me-a-hanzi-animation-22" stroke-dasharray="684 1368" stroke-linecap="round"></path>

      <clipPath id="make-me-a-hanzi-clip-23">
      <path d="M 1738.0 174.5 L 1725.0 188.5 L 1706.0 212.5 L 1688.0 230.5 L 1671.0 250.5 L 1660.0 260.5 Q 1640.0 265.5 1637.0 265.5 Q 1615.0 263.5 1613.5 262.5 Q 1612.0 261.5 1614.0 254.0 Q 1616.0 246.5 1617.0 245.5 Q 1618.0 244.5 1625.0 242.5 Q 1634.0 242.5 1646.0 233.0 Q 1658.0 223.5 1684.0 190.5 Q 1704.0 168.5 1707.0 163.0 Q 1710.0 157.5 1712.0 154.5 L 1723.0 140.5 L 1753.0 90.5 L 1773.0 58.5 Q 1827.0 -18.5 1842.0 -33.5 Q 1875.0 -71.5 1896.0 -71.5 Q 1906.0 -71.5 1936.0 -66.5 L 1979.0 -59.5 L 2014.0 -52.5 Q 2017.0 -50.5 2018.5 -46.0 Q 2020.0 -41.5 2016.0 -39.5 L 1982.0 -27.5 Q 1968.0 -20.5 1943.0 -5.5 Q 1915.0 5.5 1899.5 15.5 Q 1884.0 25.5 1845.5 59.0 Q 1807.0 92.5 1791.5 110.5 Q 1776.0 128.5 1775.0 129.5 L 1738.0 174.5 Z" fill="lightgray"></path>
      </clipPath>
      <path clip-path="url(#make-me-a-hanzi-clip-23)" d="M 1618.0 258.5 L 1656.0 245.5 L 1665.0 236.5 L 1731.0 158.5 L 1800.0 63.5 L 1887.0 -23.5 L 1908.0 -32.5 L 2011.0 -45.5 " fill="none" id="make-me-a-hanzi-animation-23" stroke-dasharray="650 1300" stroke-linecap="round"></path>

</g>
</svg>
